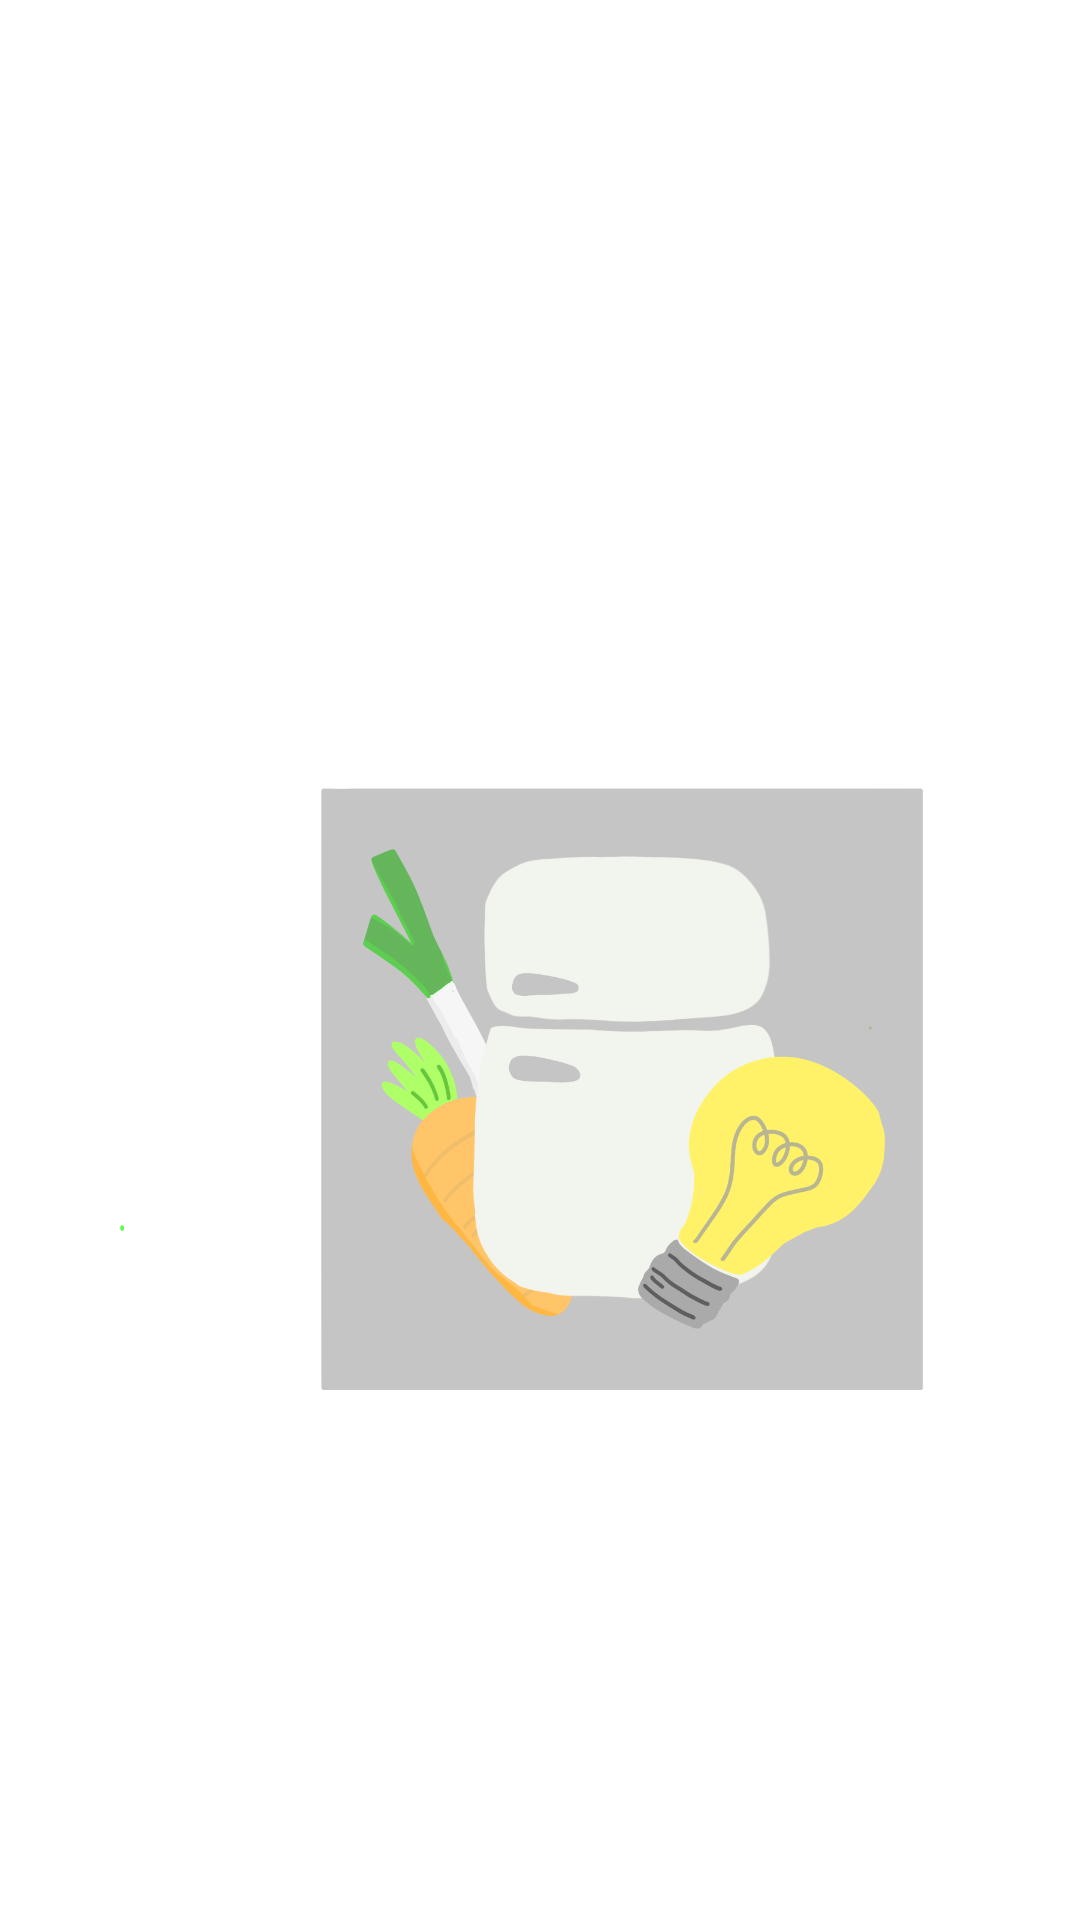

Android layout source for this screen:
<!-- AndroidManifest.xml: application theme Theme.IngreDish_app -->
<!-- res/layout/activity_splash.xml -->
<?xml version="1.0" encoding="utf-8"?>
<androidx.constraintlayout.widget.ConstraintLayout xmlns:android="http://schemas.android.com/apk/res/android"
    xmlns:app="http://schemas.android.com/apk/res-auto"
    xmlns:tools="http://schemas.android.com/tools"
    android:id="@+id/Splash"
    android:layout_width="match_parent"
    android:layout_height="match_parent">


    <LinearLayout
        android:layout_width="409dp"
        android:layout_height="729dp"
        android:background="#FFFFFF"
        android:orientation="vertical"
        tools:layout_editor_absoluteX="1dp"
        tools:layout_editor_absoluteY="1dp">

        <ImageView
            android:id="@+id/imageView2"
            android:layout_width="match_parent"
            android:layout_height="wrap_content"
            android:layout_gravity="center_vertical"
            app:srcCompat="@drawable/logo" />
    </LinearLayout>
</androidx.constraintlayout.widget.ConstraintLayout>
<!-- resources referenced by this layout -->
<resources>
  <!-- drawable logo: png bitmap (drawable, 207501 bytes) -->
  <style name="Theme.IngreDish_app" parent="Base.Theme.IngreDish_app" />
  <style name="Base.Theme.IngreDish_app" parent="Theme.Material3.DayNight.NoActionBar">
          
          
      </style>
</resources>
